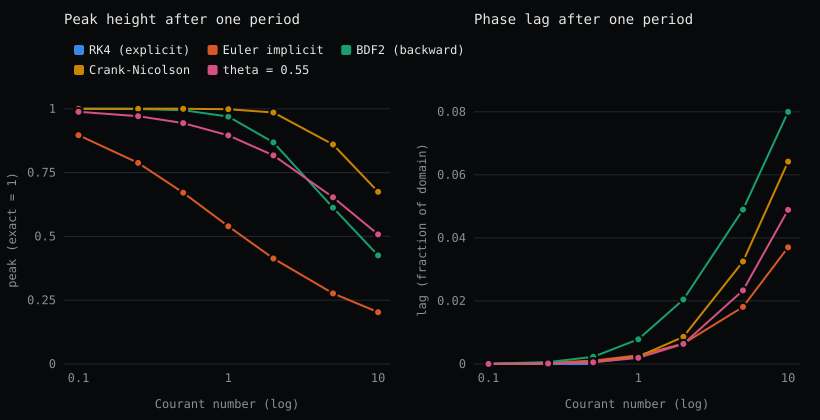

The table this chart was drawn from, first rows:
courant, scheme, peak, phase_shift, l2_error
0.1, euler-explicit, nan, nan, nan
0.1, rk4, 1.000000e+00, -1.126688e-09, 1.029669e-08
0.1, euler-implicit, 8.965388e-01, -7.629918e-05, 9.193522e-02
0.1, bdf2, 9.999064e-01, -9.469725e-05, 1.089491e-03
0.1, crank-nicolson, 9.999997e-01, -2.370776e-05, 2.720431e-04
0.1, theta-0.55, 9.880126e-01, -2.384026e-05, 1.041603e-02
0.25, euler-explicit, nan, nan, nan
0.25, rk4, 1.000000e+00, -4.395632e-08, 4.022033e-07
0.25, euler-implicit, 7.880724e-01, -3.687059e-04, 1.933375e-01
0.25, bdf2, 9.991043e-01, -5.879832e-04, 6.787903e-03
0.25, crank-nicolson, 9.999885e-01, -1.481181e-04, 1.699813e-03
0.25, theta-0.55, 9.708139e-01, -1.438430e-04, 2.550778e-02
0.5, euler-explicit, nan, nan, nan
0.5, rk4, 9.999993e-01, -7.001491e-07, 6.434586e-06
0.5, euler-implicit, 6.711654e-01, -1.070636e-03, 3.081519e-01
0.5, bdf2, 9.943334e-01, -2.287524e-03, 2.675931e-02
0.5, crank-nicolson, 9.998161e-01, -5.916891e-04, 6.792322e-03
0.5, theta-0.55, 9.439909e-01, -5.438246e-04, 4.948511e-02
1, euler-explicit, nan, nan, nan
1, rk4, nan, nan, nan
1, euler-implicit, 5.395346e-01, -2.766251e-03, 4.437214e-01
1, bdf2, 9.691006e-01, -7.847188e-03, 9.901607e-02
1, crank-nicolson, 9.981178e-01, -2.349477e-03, 2.703321e-02
1, theta-0.55, 8.956144e-01, -1.960505e-03, 9.433314e-02
2, euler-explicit, nan, nan, nan
2, rk4, nan, nan, nan
2, euler-implicit, 4.133084e-01, -6.472834e-03, 5.782253e-01
2, bdf2, 8.681286e-01, -2.044794e-02, 2.862956e-01
2, crank-nicolson, 9.855471e-01, -8.624954e-03, 1.046478e-01
2, theta-0.55, 8.173483e-01, -6.390798e-03, 1.776926e-01
5, euler-explicit, nan, nan, nan
5, rk4, nan, nan, nan
5, euler-implicit, 2.767118e-01, -1.809702e-02, 7.258823e-01
5, bdf2, 6.121780e-01, -4.897274e-02, 6.063415e-01
5, crank-nicolson, 8.600452e-01, -3.249893e-02, 4.556327e-01
5, theta-0.55, 6.530642e-01, -2.333281e-02, 3.978927e-01
10, euler-explicit, nan, nan, nan
10, rk4, nan, nan, nan
10, euler-implicit, 2.030167e-01, -3.702558e-02, 8.059311e-01
10, bdf2, 4.254662e-01, -7.996924e-02, 7.564454e-01
10, crank-nicolson, 6.747322e-01, -6.418244e-02, 8.040512e-01
10, theta-0.55, 5.078442e-01, -4.886224e-02, 6.152670e-01
